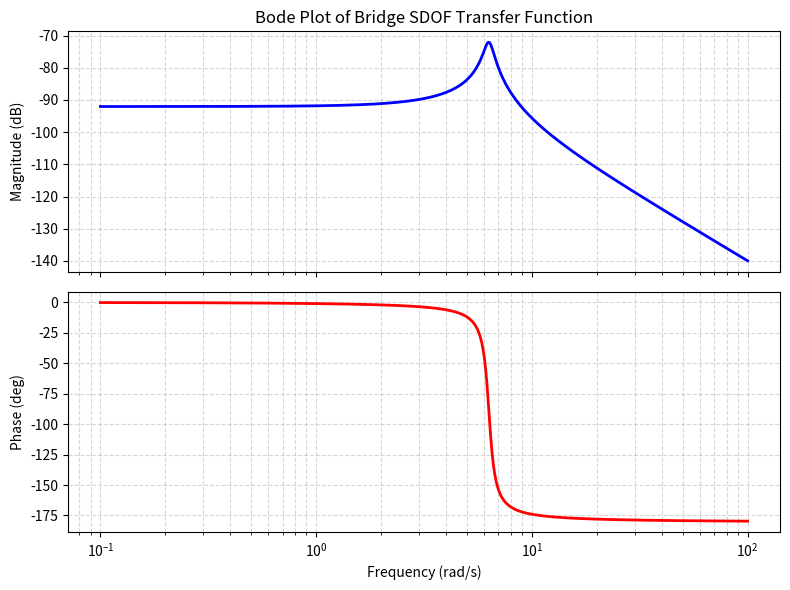

The matplotlib source for this figure:
import numpy as np
import matplotlib.pyplot as plt
from scipy.signal import TransferFunction, bode

# 1) System parameters
m = 1000.0                 # mass (kg)
k = 4e4                    # stiffness (N/m)
zeta = 0.05                # damping ratio
c = 2 * zeta * np.sqrt(k * m)  # damping coefficient

# 2) Build transfer function H(s) = 1 / (m s^2 + c s + k)
num = [1.0]
den = [m, c, k]
sys = TransferFunction(num, den)

# 3) Compute Bode data
w = np.logspace(-1, 2, 500)    # rad/s from 0.1 to 100
w, mag, phase = bode(sys, w=w)

# 4) Plot magnitude (dB) and phase (deg)
fig, (ax1, ax2) = plt.subplots(2,1, figsize=(8,6), sharex=True)

ax1.semilogx(w, mag, 'b', lw=2)
ax1.set_ylabel('Magnitude (dB)')
ax1.set_title('Bode Plot of Bridge SDOF Transfer Function')
ax1.grid(True, which='both', ls='--', alpha=0.5)

ax2.semilogx(w, phase, 'r', lw=2)
ax2.set_xlabel('Frequency (rad/s)')
ax2.set_ylabel('Phase (deg)')
ax2.grid(True, which='both', ls='--', alpha=0.5)

plt.tight_layout()
plt.show()
# Save the figure
plt.savefig("Bode_Plot_Bridge_SDOF.png", dpi=300)